The GitHub repository haneens5905/MSI-System contains a labelled image folder "augmented" with 6 categories: cardboard, glass, metal, paper, plastic, trash. Examples follow, each with its label.

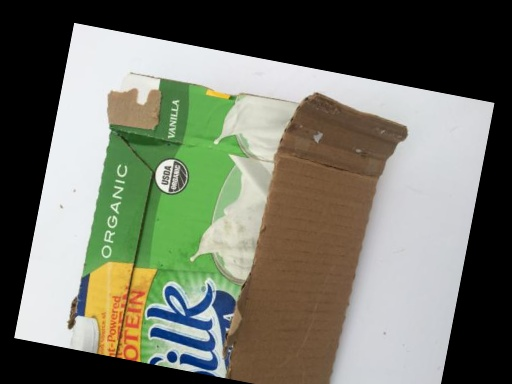
Label: cardboard

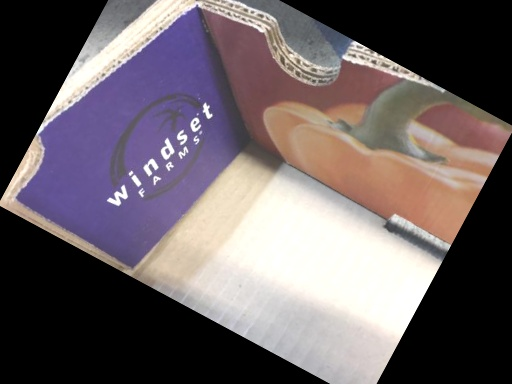
Label: cardboard

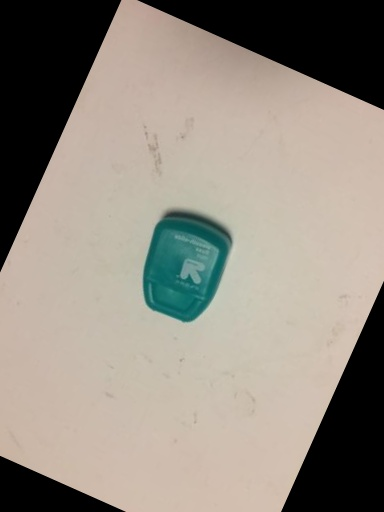
Label: trash

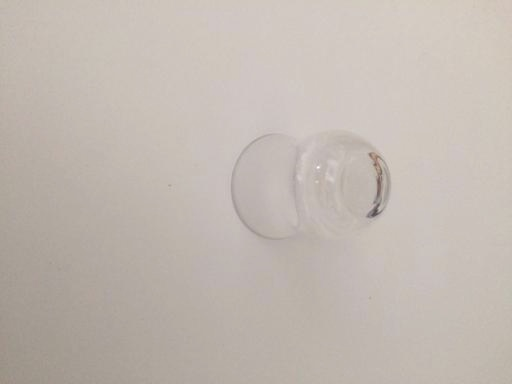
Label: glass

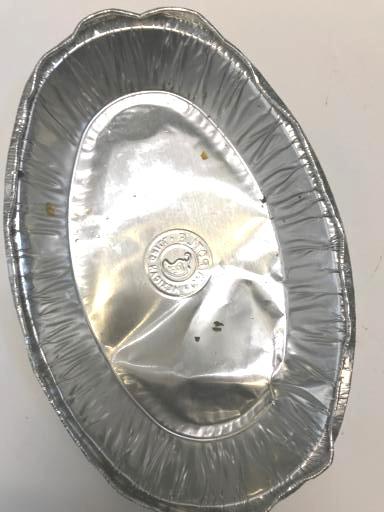
Label: metal

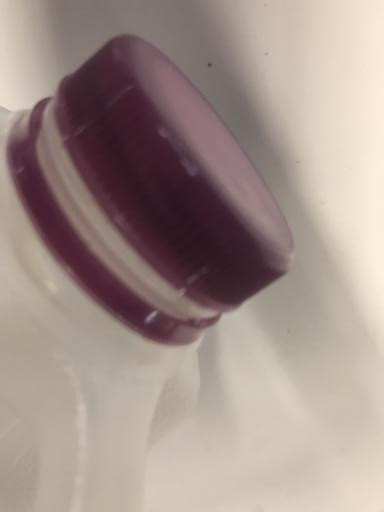
Label: plastic
